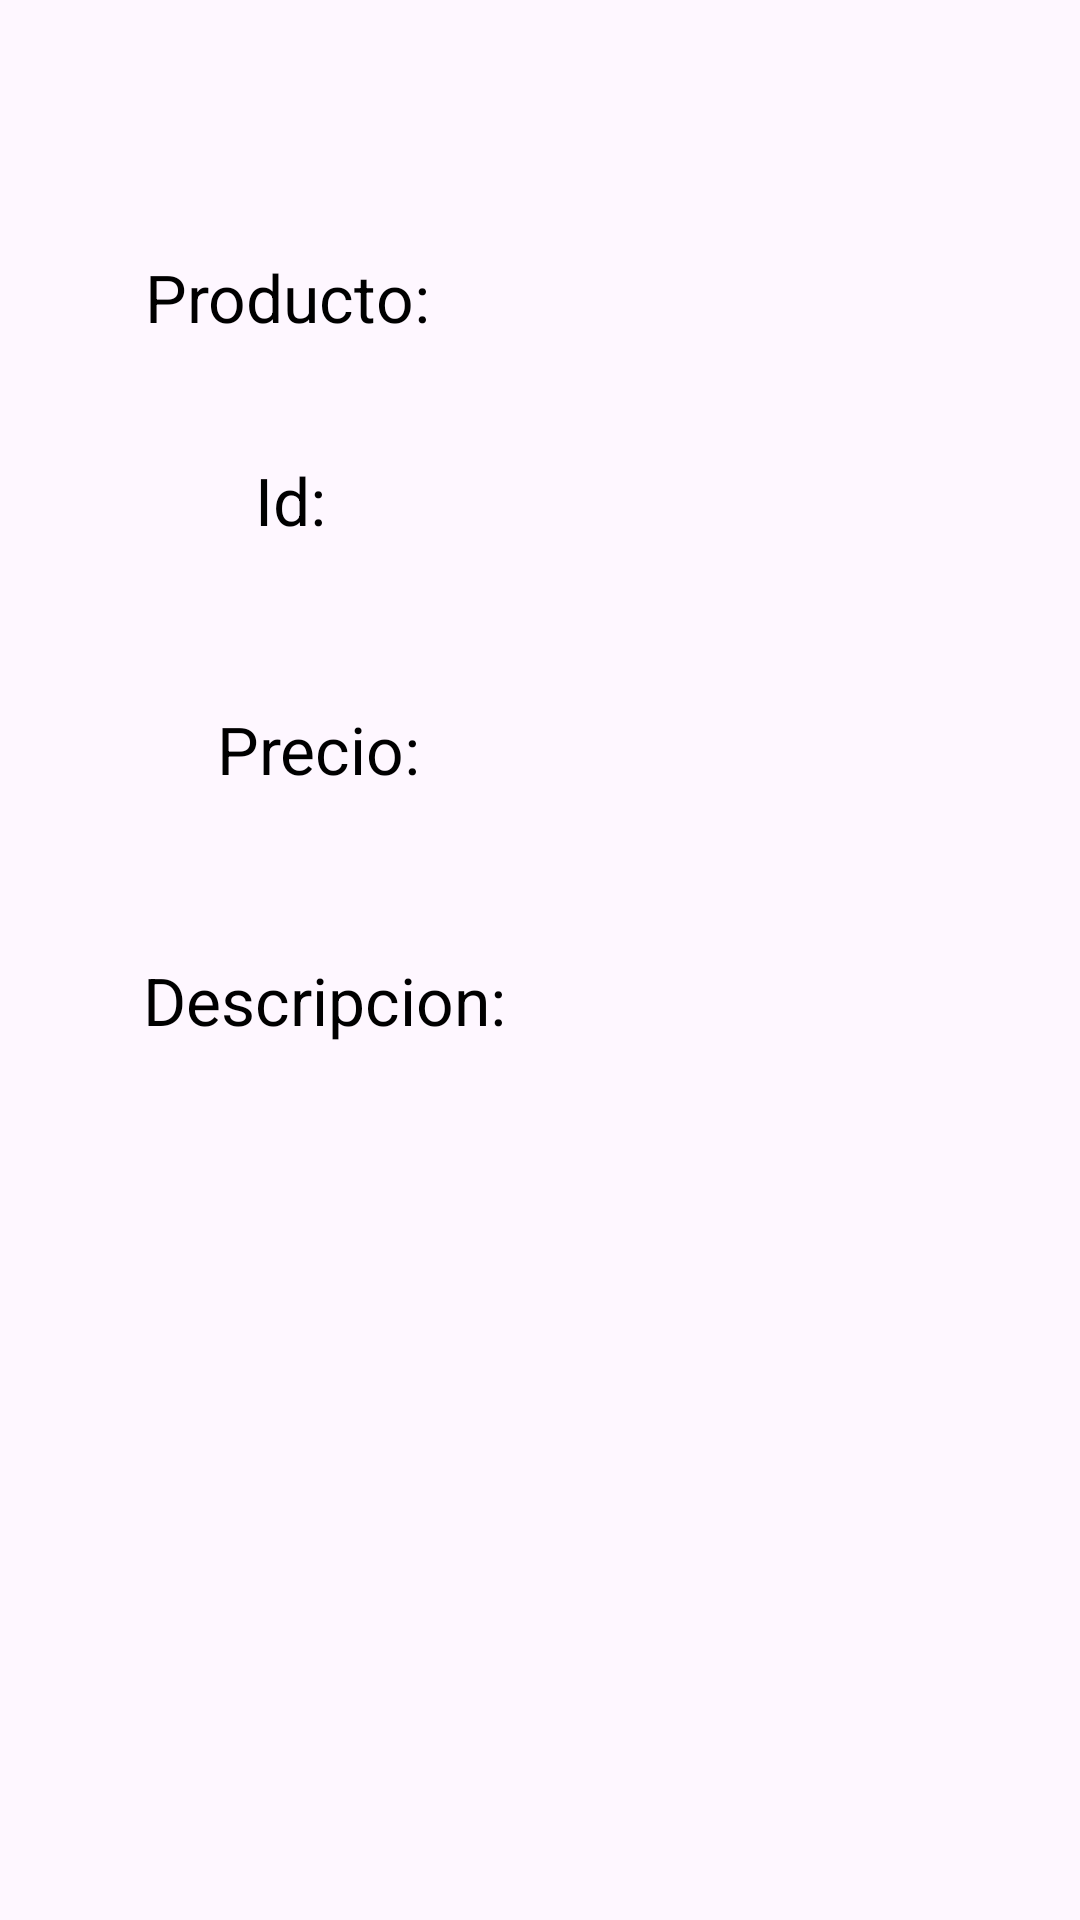

Produce the Android XML layout that renders to this screen, including the resource entries it uses.
<!-- AndroidManifest.xml: application theme Theme.ProductoDataClass -->
<!-- res/layout/activity_mostrar_datos.xml -->
<?xml version="1.0" encoding="utf-8"?>
<androidx.constraintlayout.widget.ConstraintLayout xmlns:android="http://schemas.android.com/apk/res/android"
    xmlns:app="http://schemas.android.com/apk/res-auto"
    xmlns:tools="http://schemas.android.com/tools"
    android:layout_width="match_parent"
    android:layout_height="match_parent"
    tools:context=".MostrarDatos">

    <TextView
        android:layout_width="wrap_content"
        android:layout_height="wrap_content"
        android:gravity="center"
        android:text="Producto:"
        android:textColor="@color/black"
        android:textSize="22sp"
        app:layout_constraintBottom_toBottomOf="parent"
        app:layout_constraintEnd_toEndOf="parent"
        app:layout_constraintHorizontal_bias="0.183"
        app:layout_constraintStart_toStartOf="parent"
        app:layout_constraintTop_toTopOf="parent"
        app:layout_constraintVertical_bias="0.138" />

    <TextView
        android:layout_width="wrap_content"
        android:layout_height="wrap_content"
        android:gravity="center"
        android:text="Id:"
        android:textColor="@color/black"
        android:textSize="22sp"
        app:layout_constraintBottom_toBottomOf="parent"
        app:layout_constraintEnd_toEndOf="parent"
        app:layout_constraintHorizontal_bias="0.253"
        app:layout_constraintStart_toStartOf="parent"
        app:layout_constraintTop_toTopOf="parent"
        app:layout_constraintVertical_bias="0.249" />

    <TextView
        android:layout_width="wrap_content"
        android:layout_height="wrap_content"
        android:gravity="center"
        android:text="Precio:"
        android:textColor="@color/black"
        android:textSize="22sp"
        app:layout_constraintBottom_toBottomOf="parent"
        app:layout_constraintEnd_toEndOf="parent"
        app:layout_constraintHorizontal_bias="0.247"
        app:layout_constraintStart_toStartOf="parent"
        app:layout_constraintTop_toTopOf="parent"
        app:layout_constraintVertical_bias="0.385" />

    <TextView
        android:layout_width="wrap_content"
        android:layout_height="wrap_content"
        android:gravity="center"
        android:text="Descripcion:"
        android:textColor="@color/black"
        android:textSize="22sp"
        app:layout_constraintBottom_toBottomOf="parent"
        app:layout_constraintEnd_toEndOf="parent"
        app:layout_constraintHorizontal_bias="0.2"
        app:layout_constraintStart_toStartOf="parent"
        app:layout_constraintTop_toTopOf="parent"
        app:layout_constraintVertical_bias="0.522" />

    <TextView
        android:id="@+id/tvProducto"
        android:layout_width="180dp"
        android:layout_height="wrap_content"
        android:gravity="center"
        android:textColor="@color/black"
        android:textSize="18sp"
        app:layout_constraintBottom_toBottomOf="parent"
        app:layout_constraintEnd_toEndOf="parent"
        app:layout_constraintHorizontal_bias="0.718"
        app:layout_constraintStart_toStartOf="parent"
        app:layout_constraintTop_toTopOf="parent"
        app:layout_constraintVertical_bias="0.145" />

    <TextView
        android:id="@+id/tvId"
        android:layout_width="wrap_content"
        android:layout_height="wrap_content"
        android:gravity="center"
        android:textColor="@color/black"
        android:textSize="18sp"
        app:layout_constraintBottom_toBottomOf="parent"
        app:layout_constraintEnd_toEndOf="parent"
        app:layout_constraintHorizontal_bias="0.498"
        app:layout_constraintStart_toStartOf="parent"
        app:layout_constraintTop_toTopOf="parent"
        app:layout_constraintVertical_bias="0.256" />

    <TextView
        android:id="@+id/tvPrecio"
        android:layout_width="wrap_content"
        android:layout_height="wrap_content"
        android:gravity="center"
        android:textColor="@color/black"
        android:textSize="18sp"
        app:layout_constraintBottom_toBottomOf="parent"
        app:layout_constraintEnd_toEndOf="parent"
        app:layout_constraintHorizontal_bias="0.641"
        app:layout_constraintStart_toStartOf="parent"
        app:layout_constraintTop_toTopOf="parent"
        app:layout_constraintVertical_bias="0.39" />

    <TextView
        android:id="@+id/tvDesc"
        android:layout_width="120dp"
        android:layout_height="wrap_content"
        android:gravity="center"
        android:textColor="@color/black"
        android:textSize="18sp"
        app:layout_constraintBottom_toBottomOf="parent"
        app:layout_constraintEnd_toEndOf="parent"
        app:layout_constraintHorizontal_bias="0.687"
        app:layout_constraintStart_toStartOf="parent"
        app:layout_constraintTop_toTopOf="parent"
        app:layout_constraintVertical_bias="0.526" />

</androidx.constraintlayout.widget.ConstraintLayout>
<!-- resources referenced by this layout -->
<resources>
  <style name="Theme.ProductoDataClass" parent="Base.Theme.ProductoDataClass" />
  <style name="Base.Theme.ProductoDataClass" parent="Theme.Material3.DayNight.NoActionBar">
          
          
      </style>
  <!-- not gathered from this repository: default colours our renderer supplied (Android Studio template values) -->
  <color name="black">#FF000000</color>
</resources>
